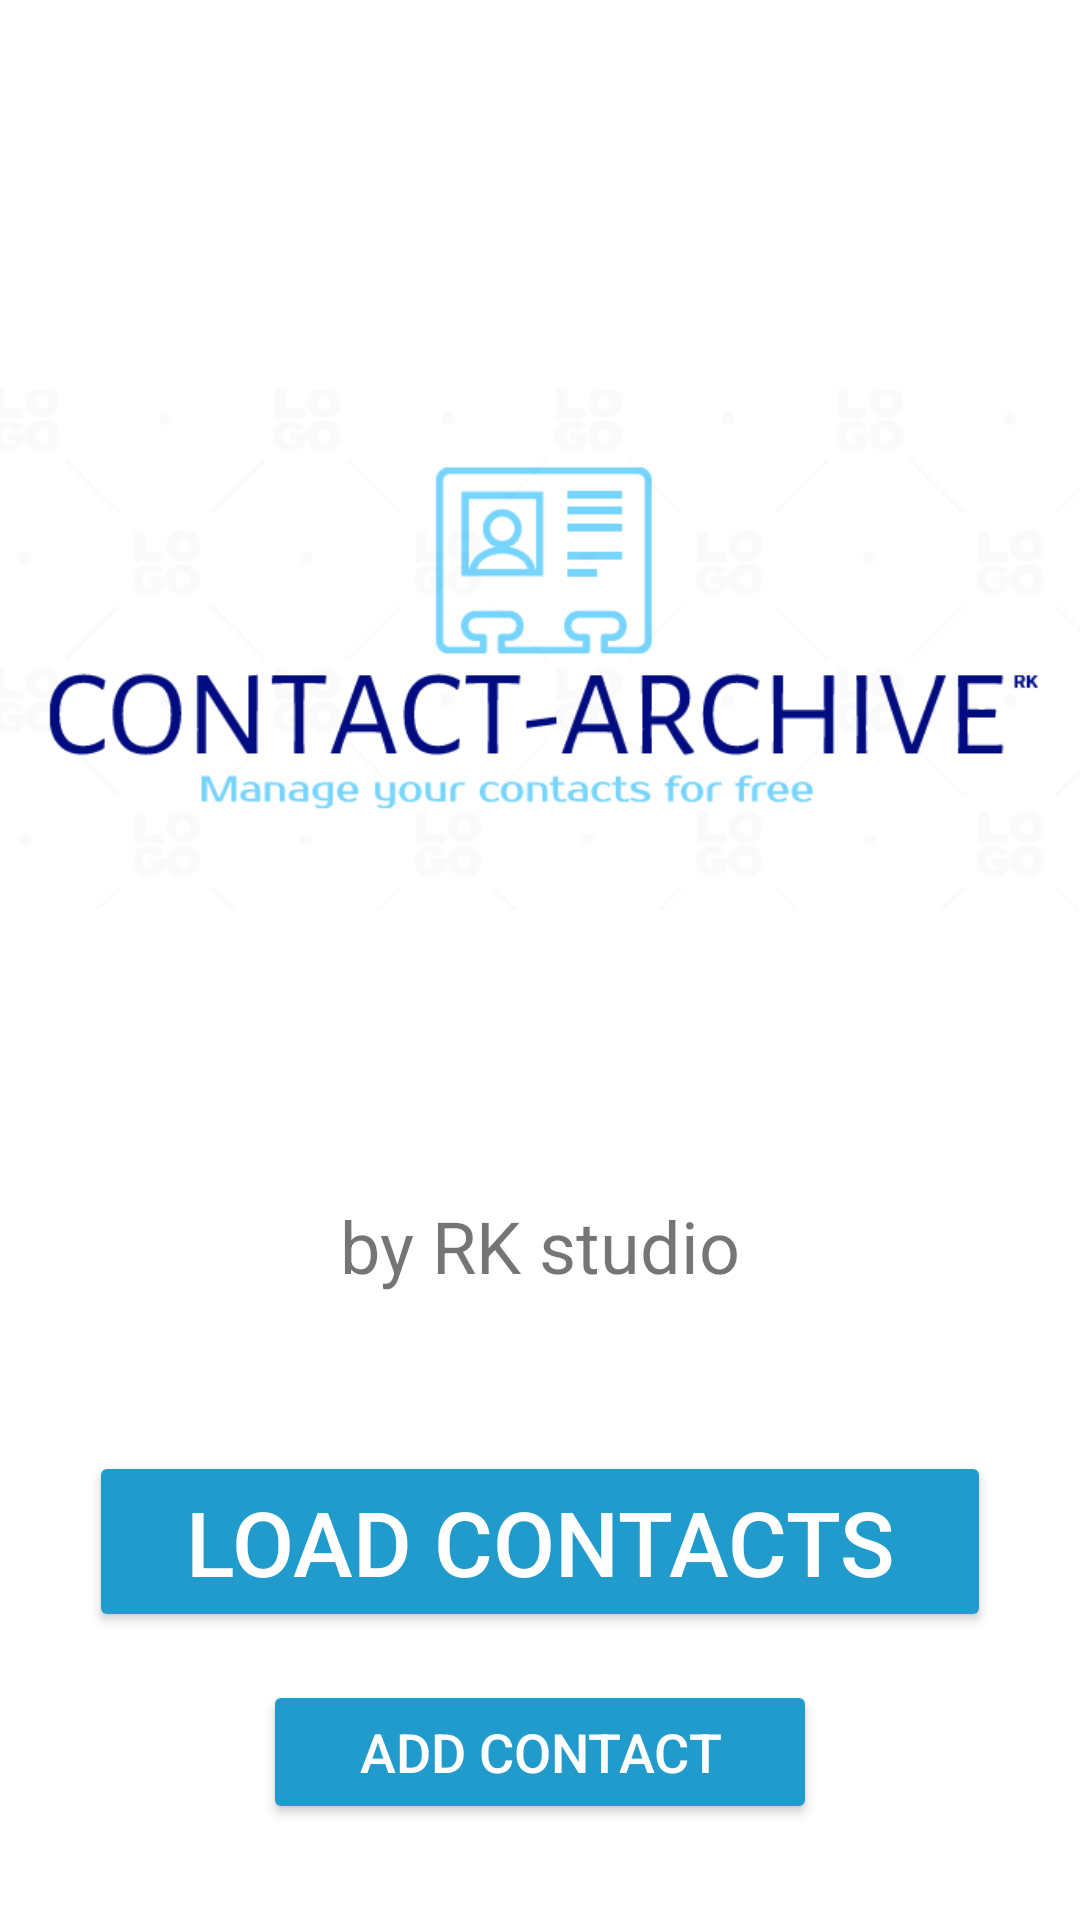

Write the Android layout XML for this screen, with the resource values it uses.
<!-- AndroidManifest.xml: application theme Theme.ContactArchive -->
<!-- res/layout/activity_main.xml -->
<?xml version="1.0" encoding="utf-8"?>
<RelativeLayout xmlns:android="http://schemas.android.com/apk/res/android"
    xmlns:tools="http://schemas.android.com/tools"
    android:layout_width="match_parent"
    android:layout_height="match_parent"
    android:background="@android:color/white">

    <ImageView
        android:id="@+id/logoImageView"
        android:layout_width="match_parent"
        android:layout_height="wrap_content"
        android:layout_alignParentTop="true"
        android:layout_marginTop="50dp"
        android:contentDescription=""
        android:src="@drawable/contactarchivelogo" />

    <TextView
        android:id="@+id/titleTextView"
        android:layout_width="wrap_content"
        android:layout_height="wrap_content"
        android:text="by RK studio"
        android:textSize="24sp"
        android:layout_below="@id/logoImageView"
        android:layout_centerHorizontal="true"
        android:layout_marginTop="16dp" />

    <Button
        android:id="@+id/loadContactsButton"
        android:layout_width="wrap_content"
        android:layout_height="wrap_content"
        android:text="Load contacts"
        android:textColor="@android:color/white"
        android:textSize="30sp"
        android:backgroundTint="@color/light_blue"
        android:layout_above="@id/getStartedButton"
        android:layout_centerHorizontal="true"
        android:layout_marginBottom="16dp"
        android:paddingStart="32dp"
        android:paddingEnd="32dp"
        android:onClick="loadContacts"/>

    <Button
        android:id="@+id/getStartedButton"
        android:layout_width="wrap_content"
        android:layout_height="wrap_content"
        android:text="Add contact"
        android:textColor="@android:color/white"
        android:textSize="18sp"
        android:backgroundTint="@color/light_blue"
        android:layout_alignParentBottom="true"
        android:layout_centerHorizontal="true"
        android:layout_marginBottom="32dp"
        android:paddingStart="32dp"
        android:paddingEnd="32dp"
        android:onClick="addContact"/>

</RelativeLayout>
<!-- resources referenced by this layout -->
<resources>
  <color name="light_blue">#219BCC</color>
  <!-- drawable contactarchivelogo: png bitmap (drawable, 32663 bytes) -->
  <style name="Theme.ContactArchive" parent="Theme.MaterialComponents.DayNight.DarkActionBar">
          
          <item name="colorPrimary">@color/purple_500</item>
          <item name="colorPrimaryVariant">@color/purple_700</item>
          <item name="colorOnPrimary">@color/white</item>
          
          <item name="colorSecondary">@color/teal_200</item>
          <item name="colorSecondaryVariant">@color/teal_700</item>
          <item name="colorOnSecondary">@color/black</item>
          
          <item name="android:statusBarColor">?attr/colorPrimaryVariant</item>
          
      </style>
  <color name="purple_500">#FF6200EE</color>
  <color name="purple_700">#FF3700B3</color>
  <color name="white">#FFFFFFFF</color>
  <color name="teal_200">#FF03DAC5</color>
  <color name="teal_700">#FF018786</color>
  <color name="black">#FF000000</color>
</resources>
